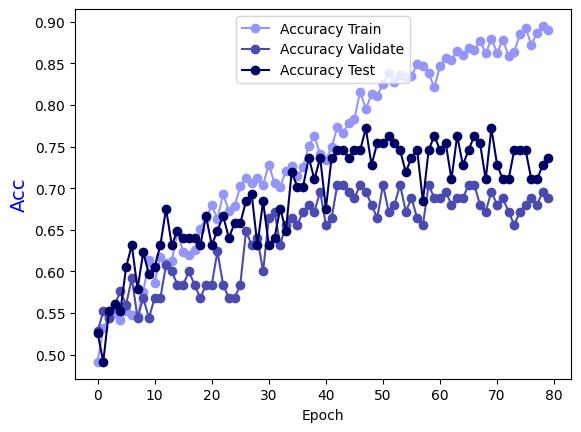

The table this chart was drawn from, first rows:
Epoch, Accuracy Train, Accuracy Validate, Accuracy Test
0.0, 0.4915, 0.528, 0.5263
1.0, 0.5315, 0.552, 0.4912
2.0, 0.5445, 0.544, 0.5526
3.0, 0.5504, 0.56, 0.5614
4.0, 0.5415, 0.576, 0.5526
5.0, 0.5524, 0.56, 0.6053
6.0, 0.5475, 0.592, 0.6316
7.0, 0.5465, 0.544, 0.5789
8.0, 0.5754, 0.568, 0.6228
9.0, 0.6134, 0.544, 0.5965
10.0, 0.5864, 0.568, 0.6053
11.0, 0.6174, 0.568, 0.6316
12.0, 0.6104, 0.608, 0.6754
13.0, 0.6124, 0.6, 0.6316
14.0, 0.6474, 0.584, 0.6491
15.0, 0.6234, 0.584, 0.6404
16.0, 0.6194, 0.6, 0.6404
17.0, 0.6254, 0.584, 0.6404
18.0, 0.6513, 0.568, 0.6316
19.0, 0.6643, 0.584, 0.6667
20.0, 0.6793, 0.584, 0.6316
21.0, 0.6633, 0.624, 0.6491
22.0, 0.6933, 0.584, 0.6667
23.0, 0.6723, 0.568, 0.6404
24.0, 0.6783, 0.568, 0.6579
25.0, 0.7023, 0.584, 0.6579
26.0, 0.7123, 0.648, 0.6842
27.0, 0.7063, 0.632, 0.693
28.0, 0.7123, 0.64, 0.6316
29.0, 0.7043, 0.6, 0.6842
30.0, 0.7283, 0.664, 0.6316
31.0, 0.7063, 0.672, 0.6404
32.0, 0.7013, 0.632, 0.6754
33.0, 0.7213, 0.656, 0.6491
34.0, 0.7263, 0.664, 0.7193
35.0, 0.7143, 0.656, 0.7018
36.0, 0.7253, 0.672, 0.7018
37.0, 0.7512, 0.68, 0.7368
38.0, 0.7622, 0.672, 0.7105
39.0, 0.7413, 0.696, 0.7368
40.0, 0.7343, 0.656, 0.6754
41.0, 0.7493, 0.664, 0.7368
42.0, 0.7732, 0.704, 0.7456
43.0, 0.7662, 0.704, 0.7456
44.0, 0.7782, 0.696, 0.7368
45.0, 0.7832, 0.688, 0.7456
46.0, 0.8162, 0.704, 0.7456
47.0, 0.7952, 0.696, 0.7719
48.0, 0.8132, 0.68, 0.7281
49.0, 0.8112, 0.664, 0.7544
50.0, 0.8252, 0.704, 0.7544
51.0, 0.8382, 0.672, 0.7632
52.0, 0.8282, 0.68, 0.7544
53.0, 0.8362, 0.704, 0.7456
54.0, 0.8332, 0.672, 0.7193
55.0, 0.8352, 0.688, 0.7368
56.0, 0.8492, 0.664, 0.7456
57.0, 0.8472, 0.656, 0.6842
58.0, 0.8382, 0.704, 0.7456
59.0, 0.8212, 0.688, 0.7632
... 20 more rows
